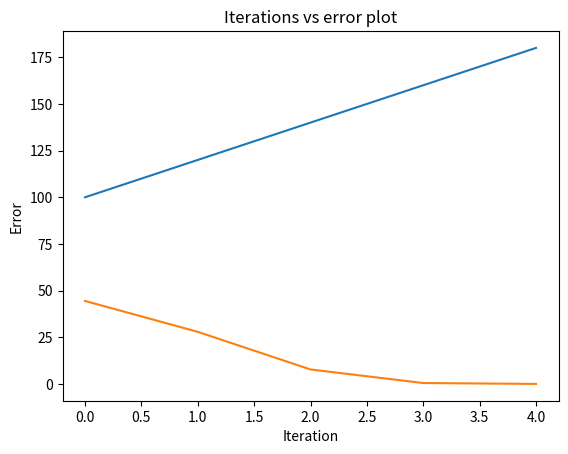

Source code (Python):
# -*- coding: utf-8 -*-
"""

# Newton-Raphson method**
The Newton-Raphson method is another method of finding roots of a nonlinear function. Unlike the Bisection and False position method, it falls under the category of **Open methods** due to the fact that we only need one initial guess that does not have to bracket the actual root and may be taken on either side of the root.

In today's lab, we will be implementing the Newton-Raphson method in python. We will be considering the function f(x) as an array of coefficients, for instance if we want to have f(x) = x<sup>3</sup>+x-2, then in python we will create an array as follows:
"""

f = [1,0,1,-2]

"""Note that your implementation should be able to handle the array f of any size,which means it should be able to find the root of any given polynomial. But for testing purposes, you can use the array f given here.

Next, you will need to create a user-defined function as follows
```
func(f, x)
```
This function will take the coefficent array f and a point x as input and evaluate the value of the function at that point x using a loop and return that value. This function will be called in the other function that you will implement, which is as follows:
```
newtonraphson(f, Xi, epsilon)
```
This function will return the root of the equation represented by the array f and in case it does not reach the root exactly then it will return the close enough value to the root that has an absolute relative approximate error of at most epsilon (%).
"""

#Execute this cell to test how the function works

def func(a,b):
  result = a + b
  return result

print(func(1,2))

"""Note that in python, we do not need to specify the data type for parameters nor any return type for the function as these are implicitly determined. Also, note the colon (:) after the function signature. Indentation matters in python, since the consecutive codes having same indentation will be considered as a single block."""

def fun(f, x):
  result = 0
  for i in range(len(f)-1, -1, -1):
    
      result = result + f[len(f)-i-1]*pow(x,i)
  return result
fun(f,2)

def derivative(f, x):
  result = 0
  for i in range(len(f)-1, -1, -1):
      if i-1>0:
        result = result + f[len(f)-i-1]*pow(x,i-1)*i
  return result+1
derivative(f,2)

"""##Task 1
Implement the Newton-Raphson method for the above function and write a script for testing its implementation. The actual root is 1, and you can take the initial guess as 2.
"""

Xi = 2
epsilon = 0.01

# Write a function for evaluating the derivative of the polynomial given by array f
# def derivative(f, x):
#   result = 0
#   for i in range(len(f)-1, -1, -1):
    
#       result = result + f[len(f)-i-1]*pow(x,i-1)*i
#   return result
  


# Complete the following function
def newtonraphson(f, Xi, epsilon):
  # write your implementation here
  error = 10000
  while(error > epsilon):
    feqn = fun(f,Xi)
    fDeri = derivative(f,Xi)
    xnew = Xi - (feqn/fDeri)
    error = abs(xnew-Xi)*100/xnew
    Xi = xnew
    print(Xi," ",error)
  return Xi


# Write a script here for calling the above function
print(newtonraphson(f, Xi, epsilon))

newtonraphson(f,2,0.05)

"""## Task 2
We can plot graphs in python using the matplotlib library. An example of plotting graphs is shown here
"""

import numpy as np
import matplotlib.pyplot as plt

iters = np.arange(0, 5) #start=0, stop=5, and since no step is given, so default step=1
vals = np.arange(100, 200, 20) #start=100, stop=200, step=20

plt.plot(iters, vals)
plt.title("Iterations vs values plot")
plt.xlabel("Iteration")
plt.ylabel("Value")
plt.show()

def plot(f, Xi, epsilon, ans,errors):
  # write your implementation here
  error = 10000
  while(error > epsilon):
    ans.append(Xi)
    feqn = fun(f,Xi)
    fDeri = derivative(f,Xi)
    xnew = Xi - (feqn/fDeri)
    error = abs(xnew-Xi)*100/xnew
    errors.append(error)
    Xi = xnew
    print(Xi," ",error)
  return Xi

ans = []
errors = []
plot(f,2,0.01, ans, errors)

"""Generate a plot of **iteration vs xmid** for the bisection method function you implemented earlier."""

#Write the code for generating the error curve here
import numpy as np
import matplotlib.pyplot as plt

# iters = np.arange(0, 5) #start=0, stop=5, and since no step is given, so default step=1
# vals = np.arange(100, 200, 20) #start=100, stop=200, step=20

plt.plot(errors)
plt.title("Iterations vs error plot")
plt.xlabel("Iteration")
plt.ylabel("Error")
plt.show()
